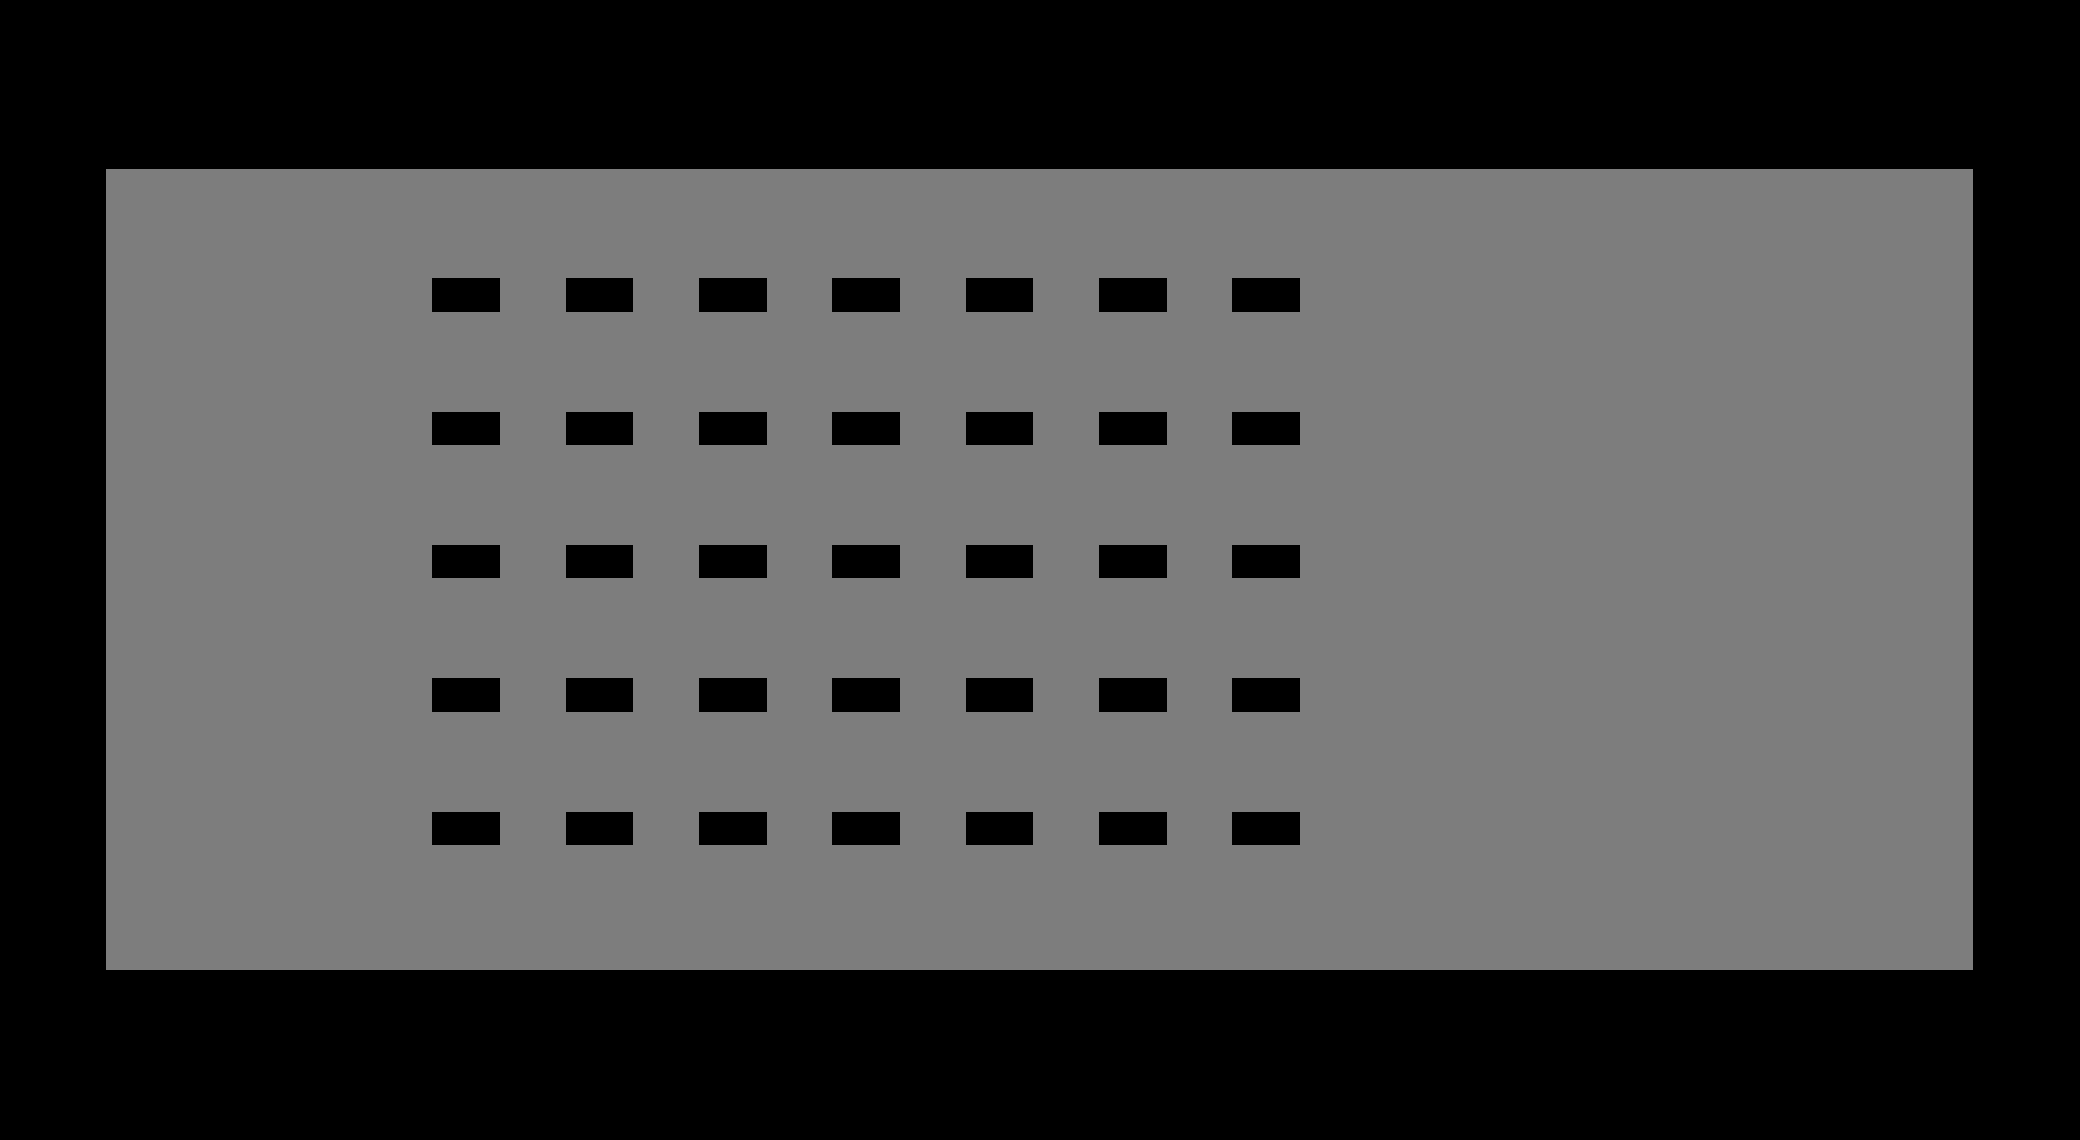

The data file committed next to this chart (first rows):
1.000000000	0.008850000	0.013000000	90.000000000	0.000000000
2	0.00885	0.015	0.000000000	0.000000000
4	0.000000000	0.000000000	0.000000000	0.000000000
1	0.00885	0.017	90	0.000000000
2	0.00885	0.019	0.000000000	0.000000000
4	0.000000000	0.000000000	0.000000000	0.000000000
1	0.00885	0.021	90	0.000000000
2	0.00885	0.023	0.000000000	0.000000000
4	0.000000000	0.000000000	0.000000000	0.000000000
1	0.00885	0.025	90	0.000000000
2	0.00885	0.027	0.000000000	0.000000000
4	0.000000000	0.000000000	0.000000000	0.000000000
1	0.00885	0.029	90	0.000000000
2	0.00885	0.031	0.000000000	0.000000000
4	0.000000000	0.000000000	0.000000000	0.000000000
1	0.00885	0.033	90	0.000000000
2	0.00885	0.035	0.000000000	0.000000000
4	0.000000000	0.000000000	0.000000000	0.000000000
1	0.00885	0.037	90	0.000000000
2	0.00885	0.039	0.000000000	0.000000000
4	0.000000000	0.000000000	0.000000000	0.000000000
1	0.01285	0.013	90	0.000000000
2	0.01285	0.015	0.000000000	0.000000000
4	0.000000000	0.000000000	0.000000000	0.000000000
1	0.01285	0.017	90	0.000000000
2	0.01285	0.019	0.000000000	0.000000000
4	0.000000000	0.000000000	0.000000000	0.000000000
1	0.01285	0.021	90	0.000000000
2	0.01285	0.023	0.000000000	0.000000000
4	0.000000000	0.000000000	0.000000000	0.000000000
1	0.01285	0.025	90	0.000000000
2	0.01285	0.027	0.000000000	0.000000000
4	0.000000000	0.000000000	0.000000000	0.000000000
1	0.01285	0.029	90	0.000000000
2	0.01285	0.031	0.000000000	0.000000000
4	0.000000000	0.000000000	0.000000000	0.000000000
1	0.01285	0.033	90	0.000000000
2	0.01285	0.035	0.000000000	0.000000000
4	0.000000000	0.000000000	0.000000000	0.000000000
1	0.01285	0.037	90	0.000000000
2	0.01285	0.039	0.000000000	0.000000000
4	0.000000000	0.000000000	0.000000000	0.000000000
1	0.01685	0.013	90	0.000000000
2	0.01685	0.015	0.000000000	0.000000000
4	0.000000000	0.000000000	0.000000000	0.000000000
1	0.01685	0.017	90	0.000000000
2	0.01685	0.019	0.000000000	0.000000000
4	0.000000000	0.000000000	0.000000000	0.000000000
1	0.01685	0.021	90	0.000000000
2	0.01685	0.023	0.000000000	0.000000000
4	0.000000000	0.000000000	0.000000000	0.000000000
1	0.01685	0.025	90	0.000000000
2	0.01685	0.027	0.000000000	0.000000000
4	0.000000000	0.000000000	0.000000000	0.000000000
1	0.01685	0.029	90	0.000000000
2	0.01685	0.031	0.000000000	0.000000000
4	0.000000000	0.000000000	0.000000000	0.000000000
1	0.01685	0.033	90	0.000000000
2	0.01685	0.035	0.000000000	0.000000000
4	0.000000000	0.000000000	0.000000000	0.000000000
1	0.01685	0.037	90	0.000000000
... 44 more rows
